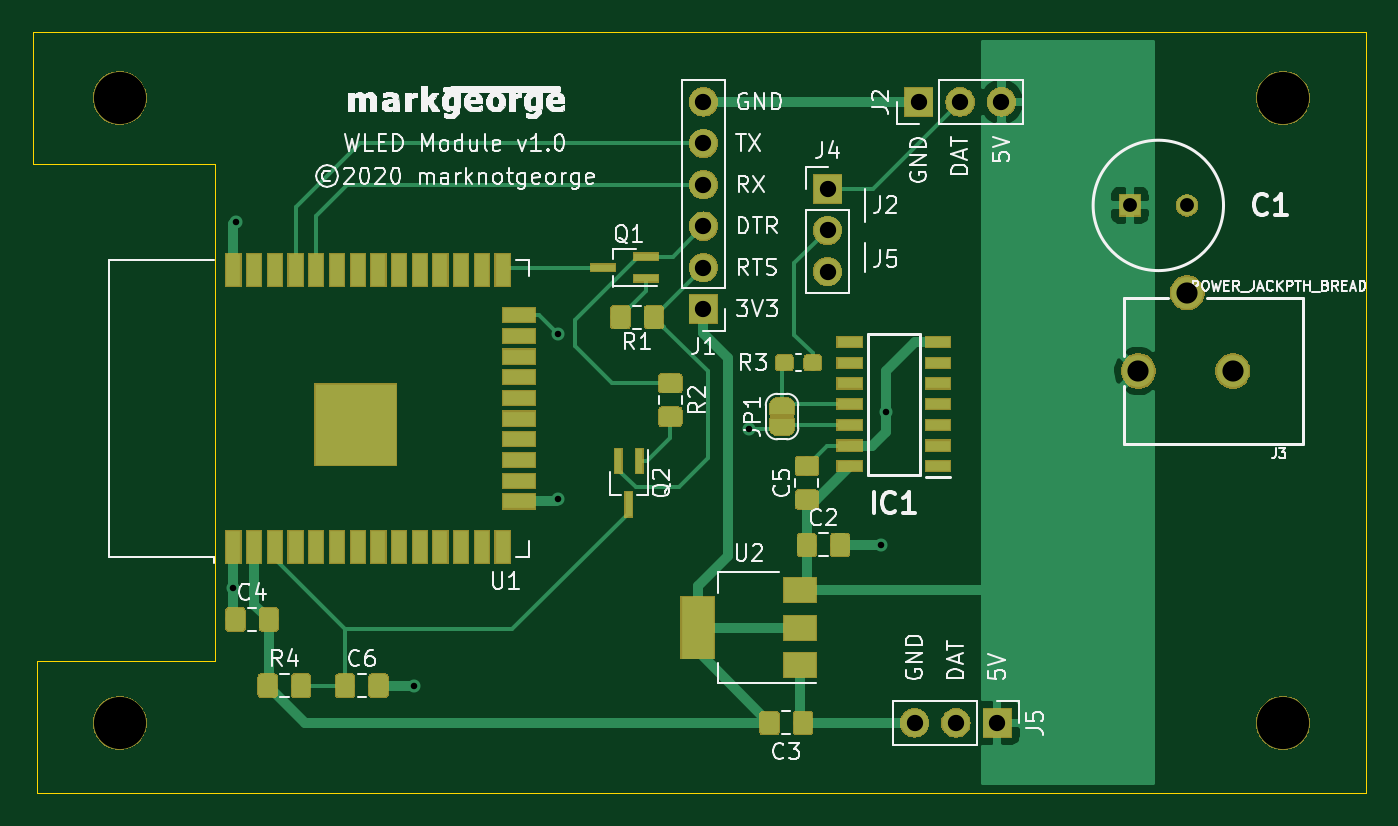
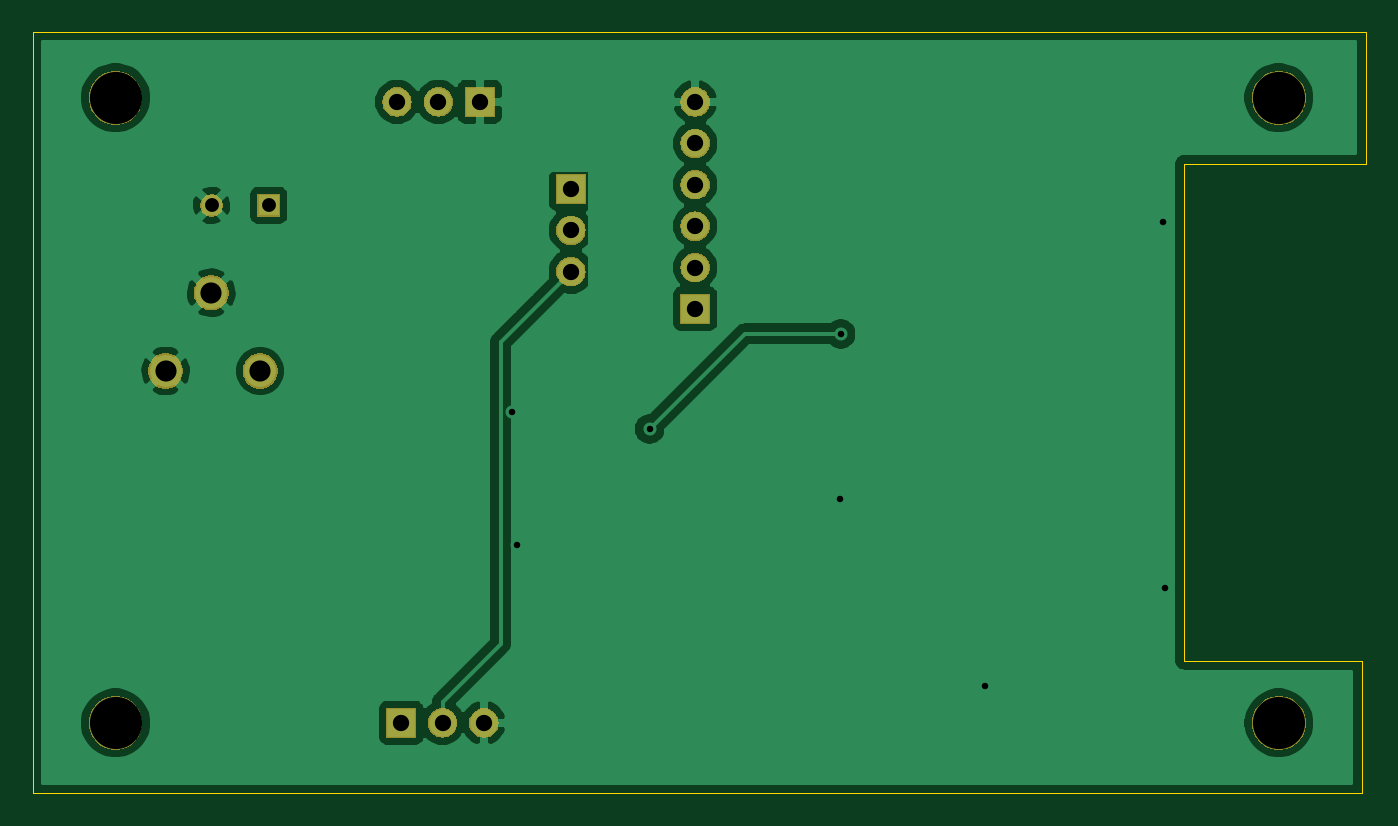
Circuit board: 8 layer files. Board 81.8 x 46.7 mm.
- bottom_copper: WLED Module-B_Cu.gbr (50940 bytes)
- bottom_mask: WLED Module-B_Mask.gbr (23910 bytes)
- bottom_silk: WLED Module-B_SilkS.gbr (494 bytes)
- outline: WLED Module-Edge_Cuts.gbr (1046 bytes)
- top_copper: WLED Module-F_Cu.gbr (53867 bytes)
- top_mask: WLED Module-F_Mask.gbr (57382 bytes)
- top_silk: WLED Module-F_SilkS.gbr (79418 bytes)
- drill: WLED Module.drl (483 bytes)

=== bottom_copper: WLED Module-B_Cu.gbr (50940 bytes, source omitted) ===
=== bottom_mask: WLED Module-B_Mask.gbr (23910 bytes, source omitted) ===
=== bottom_silk: WLED Module-B_SilkS.gbr ===
G04 #@! TF.GenerationSoftware,KiCad,Pcbnew,(5.1.4)-1*
G04 #@! TF.CreationDate,2020-11-07T20:29:11+00:00*
G04 #@! TF.ProjectId,WLED Module,574c4544-204d-46f6-9475-6c652e6b6963,rev?*
G04 #@! TF.SameCoordinates,Original*
G04 #@! TF.FileFunction,Legend,Bot*
G04 #@! TF.FilePolarity,Positive*
%FSLAX46Y46*%
G04 Gerber Fmt 4.6, Leading zero omitted, Abs format (unit mm)*
G04 Created by KiCad (PCBNEW (5.1.4)-1) date 2020-11-07 20:29:11*
%MOMM*%
%LPD*%
G04 APERTURE LIST*
G04 APERTURE END LIST*
M02*

=== outline: WLED Module-Edge_Cuts.gbr ===
G04 #@! TF.GenerationSoftware,KiCad,Pcbnew,(5.1.4)-1*
G04 #@! TF.CreationDate,2020-11-07T20:29:11+00:00*
G04 #@! TF.ProjectId,WLED Module,574c4544-204d-46f6-9475-6c652e6b6963,rev?*
G04 #@! TF.SameCoordinates,Original*
G04 #@! TF.FileFunction,Profile,NP*
%FSLAX46Y46*%
G04 Gerber Fmt 4.6, Leading zero omitted, Abs format (unit mm)*
G04 Created by KiCad (PCBNEW (5.1.4)-1) date 2020-11-07 20:29:11*
%MOMM*%
%LPD*%
G04 APERTURE LIST*
%ADD10C,0.050000*%
G04 APERTURE END LIST*
D10*
X254254000Y-129794000D02*
X254254000Y-130048000D01*
X183642000Y-91440000D02*
X182880000Y-91440000D01*
X183642000Y-121920000D02*
X183642000Y-91440000D01*
X182880000Y-121920000D02*
X183642000Y-121920000D01*
X254254000Y-130048000D02*
X172720000Y-130048000D01*
X172466000Y-83312000D02*
X254254000Y-83312000D01*
X172466000Y-91440000D02*
X172466000Y-83312000D01*
X182880000Y-91440000D02*
X172466000Y-91440000D01*
X172720000Y-121920000D02*
X182880000Y-121920000D01*
X172720000Y-130048000D02*
X172720000Y-121920000D01*
X254254000Y-129794000D02*
X254254000Y-83312000D01*
M02*

=== top_copper: WLED Module-F_Cu.gbr (53867 bytes, source omitted) ===
=== top_mask: WLED Module-F_Mask.gbr (57382 bytes, source omitted) ===
=== top_silk: WLED Module-F_SilkS.gbr (79418 bytes, source omitted) ===
=== drill: WLED Module.drl ===
M48
INCH
T1C0.0157
T2C0.0335
T3C0.0394
T4C0.0511
T5C0.1260
%
G90
G05
T1
X7.275Y-4.625
X7.28Y-3.74
X7.71Y-4.86
X8.0586Y-4.01
X8.06Y-4.41
X8.52Y-4.24
X8.84Y-4.52
X8.8515Y-4.2
T2
X9.44Y-3.7
X9.5778Y-3.7
T3
X8.92Y-4.95
X9.02Y-4.95
X9.12Y-4.95
X8.41Y-3.45
X8.41Y-3.55
X8.41Y-3.65
X8.41Y-3.75
X8.41Y-3.85
X8.41Y-3.95
X8.71Y-3.66
X8.71Y-3.76
X8.71Y-3.86
X8.93Y-3.45
X9.03Y-3.45
X9.13Y-3.45
T4
X9.4607Y-4.1
X9.5788Y-3.9111
X9.689Y-4.1
T5
X7.0Y-3.44
X7.0Y-4.95
X9.81Y-4.95
X9.81Y-3.44
T0
M30
